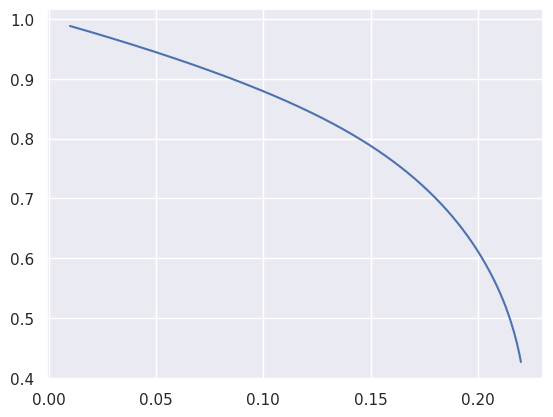

Write the Python code that produced this figure.
#! /usr/bin/python3
import numpy as np
import matplotlib.pyplot as plt
import seaborn as sns

sns.set()
#%%
# k = 0
nx, nt = 1000, 2000

kTv = 0.01; # temp

eps = 1E-3

P = 0.99

T_spec = np.linspace(0 + 0.01, 0 + 0.22 , nt)
P_res = []
for kTv in T_spec:
    P_iter = []
    # print(kTv)
    while True:
        dx = 1/nx # each slice
        # print(dx)
        nume, deli = 0, 0

        for k in range(nx):
            x = k*dx # current loc
            ak = 1.5*x**2 - 0.5
            bk = ak / (kTv)
            nume += ak*np.exp(bk*P)
            deli += np.exp(bk*P)
        P_src = P
        P = nume / deli

        P_iter.append(P)
        if np.abs(P_src - P) < eps:
            P_res.append(P)
            break;
    # plt.figure()
    # plt.plot(P_iter)
    # plt.show()
#%%
for k in np.arange(0,len(T_spec)):
    print("% 5.5f"%T_spec[k], " : ", "% 5.5f"%P_res[k])
#%%
plt.figure()
plt.plot(T_spec, P_res)
plt.show()
